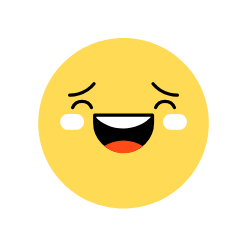
t = 0.00 s
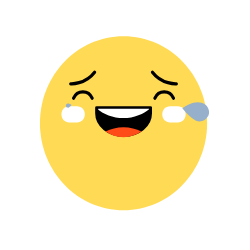
t = 0.20 s
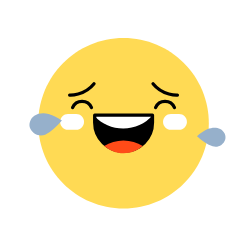
t = 0.39 s
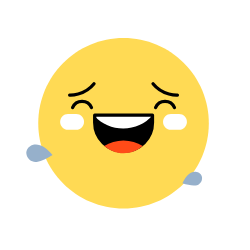
t = 0.60 s
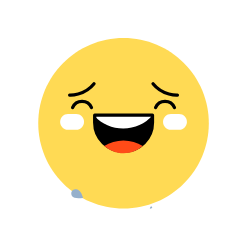
t = 0.80 s
t = 1.00 s: frame unchanged from t = 0.00 s, image omitted

The animated SVG that drew these frames (rendered in a browser with its animation timeline set to each time). Animation: 69 SMIL elements (animate=7,animateMotion=18,animateTransform=44); one cycle of 1.00 s, repeats indefinitely.

<svg xmlns="http://www.w3.org/2000/svg" xmlns:xlink="http://www.w3.org/1999/xlink" preserveAspectRatio="xMidYMid meet" width="250" height="250" viewBox="0 0 250 250" style="width:100%;height:100%"><defs><animateTransform repeatCount="indefinite" dur="1s" begin="0s" xlink:href="#_R_G_L_12_G" fill="freeze" attributeName="transform" from="0.40453000000000006 0.40453000000000006" to="0.40453000000000006 0.40453000000000006" type="scale" additive="sum" keyTimes="0;0.04;0.2;0.36;1" values="0.40453000000000006 0.40453000000000006;0.40453000000000006 0.40453000000000006;0.39644 0.41262;0.40453000000000006 0.40453000000000006;0.40453000000000006 0.40453000000000006" keySplines="0.333 0 0.667 1;0.333 0 0.667 1;0.333 0 0.667 1;0 0 0 0" calcMode="spline"/><animateTransform repeatCount="indefinite" dur="1s" begin="0s" xlink:href="#_R_G_L_12_G" fill="freeze" attributeName="transform" from="-211.078 -211.078" to="-211.078 -211.078" type="translate" additive="sum" keyTimes="0;1" values="-211.078 -211.078;-211.078 -211.078" keySplines="0 0 1 1" calcMode="spline"/><animateMotion repeatCount="indefinite" dur="1s" begin="0s" xlink:href="#_R_G_L_11_G" fill="freeze" keyTimes="0;0.04;0.2;0.36;1" path="M98.94 -50.7 C98.94,-50.7 98.94,-50.7 98.94,-50.7 C98.94,-51.37 98.94,-54.7 98.94,-54.7 C98.94,-54.7 98.94,-51.37 98.94,-50.7 C98.94,-50.7 98.94,-50.7 98.94,-50.7 " keyPoints="0;0;0.5;1;1" keySplines="0.333 0 0.667 1;0.333 0 0.667 1;0.333 0 0.667 1;0 0 0 0" calcMode="spline"/><animateTransform repeatCount="indefinite" dur="1s" begin="0s" xlink:href="#_R_G_L_11_G" fill="freeze" attributeName="transform" from="-43.406 -27.702" to="-43.406 -27.702" type="translate" additive="sum" keyTimes="0;1" values="-43.406 -27.702;-43.406 -27.702" keySplines="0 0 1 1" calcMode="spline"/><animateMotion repeatCount="indefinite" dur="1s" begin="0s" xlink:href="#_R_G_L_11_G_N_13_T_0" fill="freeze" keyTimes="0;0.04;0.2;0.36;1" path="M214.71 215.42 C214.71,215.42 214.71,215.42 214.71,215.42 C214.71,212.42 214.71,197.42 214.71,197.42 C214.71,197.42 214.71,212.42 214.71,215.42 C214.71,215.42 214.71,215.42 214.71,215.42 " keyPoints="0;0;0.5;1;1" keySplines="0.333 0 0.667 1;0.333 0 0.667 1;0.333 0 0.667 1;0 0 0 0" calcMode="spline"/><animateTransform repeatCount="indefinite" dur="1s" begin="0s" xlink:href="#_R_G_L_11_G_N_13_N_14_T_0" fill="freeze" attributeName="transform" from="0.40453000000000006 0.40453000000000006" to="0.40453000000000006 0.40453000000000006" type="scale" additive="sum" keyTimes="0;0.04;0.2;0.36;1" values="0.40453000000000006 0.40453000000000006;0.40453000000000006 0.40453000000000006;0.39644 0.41262;0.40453000000000006 0.40453000000000006;0.40453000000000006 0.40453000000000006" keySplines="0.333 0 0.667 1;0.333 0 0.667 1;0.333 0 0.667 1;0 0 0 0" calcMode="spline"/><animateTransform repeatCount="indefinite" dur="1s" begin="0s" xlink:href="#_R_G_L_11_G_N_13_N_14_T_0" fill="freeze" attributeName="transform" from="-211.078 -211.078" to="-211.078 -211.078" type="translate" additive="sum" keyTimes="0;1" values="-211.078 -211.078;-211.078 -211.078" keySplines="0 0 1 1" calcMode="spline"/><animateMotion repeatCount="indefinite" dur="1s" begin="0s" xlink:href="#_R_G_L_10_G" fill="freeze" keyTimes="0;0.04;0.2;0.36;1" path="M-106.2 -50.7 C-106.2,-50.7 -106.2,-50.7 -106.2,-50.7 C-106.2,-51.37 -106.2,-54.7 -106.2,-54.7 C-106.2,-54.7 -106.2,-51.37 -106.2,-50.7 C-106.2,-50.7 -106.2,-50.7 -106.2,-50.7 " keyPoints="0;0;0.5;1;1" keySplines="0.333 0 0.667 1;0.333 0 0.667 1;0.333 0 0.667 1;0 0 0 0" calcMode="spline"/><animateTransform repeatCount="indefinite" dur="1s" begin="0s" xlink:href="#_R_G_L_10_G" fill="freeze" attributeName="transform" from="-43.406 -27.702" to="-43.406 -27.702" type="translate" additive="sum" keyTimes="0;1" values="-43.406 -27.702;-43.406 -27.702" keySplines="0 0 1 1" calcMode="spline"/><animateMotion repeatCount="indefinite" dur="1s" begin="0s" xlink:href="#_R_G_L_10_G_N_13_T_0" fill="freeze" keyTimes="0;0.04;0.2;0.36;1" path="M214.71 215.42 C214.71,215.42 214.71,215.42 214.71,215.42 C214.71,212.42 214.71,197.42 214.71,197.42 C214.71,197.42 214.71,212.42 214.71,215.42 C214.71,215.42 214.71,215.42 214.71,215.42 " keyPoints="0;0;0.5;1;1" keySplines="0.333 0 0.667 1;0.333 0 0.667 1;0.333 0 0.667 1;0 0 0 0" calcMode="spline"/><animateTransform repeatCount="indefinite" dur="1s" begin="0s" xlink:href="#_R_G_L_10_G_N_13_N_14_T_0" fill="freeze" attributeName="transform" from="0.40453000000000006 0.40453000000000006" to="0.40453000000000006 0.40453000000000006" type="scale" additive="sum" keyTimes="0;0.04;0.2;0.36;1" values="0.40453000000000006 0.40453000000000006;0.40453000000000006 0.40453000000000006;0.39644 0.41262;0.40453000000000006 0.40453000000000006;0.40453000000000006 0.40453000000000006" keySplines="0.333 0 0.667 1;0.333 0 0.667 1;0.333 0 0.667 1;0 0 0 0" calcMode="spline"/><animateTransform repeatCount="indefinite" dur="1s" begin="0s" xlink:href="#_R_G_L_10_G_N_13_N_14_T_0" fill="freeze" attributeName="transform" from="-211.078 -211.078" to="-211.078 -211.078" type="translate" additive="sum" keyTimes="0;1" values="-211.078 -211.078;-211.078 -211.078" keySplines="0 0 1 1" calcMode="spline"/><animateMotion repeatCount="indefinite" dur="1s" begin="0s" xlink:href="#_R_G_L_9_G_N_13_T_0" fill="freeze" keyTimes="0;0.04;0.2;0.36;1" path="M214.71 215.42 C214.71,215.42 214.71,215.42 214.71,215.42 C214.71,212.42 214.71,197.42 214.71,197.42 C214.71,197.42 214.71,212.42 214.71,215.42 C214.71,215.42 214.71,215.42 214.71,215.42 " keyPoints="0;0;0.5;1;1" keySplines="0.333 0 0.667 1;0.333 0 0.667 1;0.333 0 0.667 1;0 0 0 0" calcMode="spline"/><animateTransform repeatCount="indefinite" dur="1s" begin="0s" xlink:href="#_R_G_L_9_G_N_13_N_14_T_0" fill="freeze" attributeName="transform" from="0.40453000000000006 0.40453000000000006" to="0.40453000000000006 0.40453000000000006" type="scale" additive="sum" keyTimes="0;0.04;0.2;0.36;1" values="0.40453000000000006 0.40453000000000006;0.40453000000000006 0.40453000000000006;0.39644 0.41262;0.40453000000000006 0.40453000000000006;0.40453000000000006 0.40453000000000006" keySplines="0.333 0 0.667 1;0.333 0 0.667 1;0.333 0 0.667 1;0 0 0 0" calcMode="spline"/><animateTransform repeatCount="indefinite" dur="1s" begin="0s" xlink:href="#_R_G_L_9_G_N_13_N_14_T_0" fill="freeze" attributeName="transform" from="-211.078 -211.078" to="-211.078 -211.078" type="translate" additive="sum" keyTimes="0;1" values="-211.078 -211.078;-211.078 -211.078" keySplines="0 0 1 1" calcMode="spline"/><animateMotion repeatCount="indefinite" dur="1s" begin="0s" xlink:href="#_R_G_L_8_G_N_13_T_0" fill="freeze" keyTimes="0;0.04;0.2;0.36;1" path="M214.71 215.42 C214.71,215.42 214.71,215.42 214.71,215.42 C214.71,212.42 214.71,197.42 214.71,197.42 C214.71,197.42 214.71,212.42 214.71,215.42 C214.71,215.42 214.71,215.42 214.71,215.42 " keyPoints="0;0;0.5;1;1" keySplines="0.333 0 0.667 1;0.333 0 0.667 1;0.333 0 0.667 1;0 0 0 0" calcMode="spline"/><animateTransform repeatCount="indefinite" dur="1s" begin="0s" xlink:href="#_R_G_L_8_G_N_13_N_14_T_0" fill="freeze" attributeName="transform" from="0.40453000000000006 0.40453000000000006" to="0.40453000000000006 0.40453000000000006" type="scale" additive="sum" keyTimes="0;0.04;0.2;0.36;1" values="0.40453000000000006 0.40453000000000006;0.40453000000000006 0.40453000000000006;0.39644 0.41262;0.40453000000000006 0.40453000000000006;0.40453000000000006 0.40453000000000006" keySplines="0.333 0 0.667 1;0.333 0 0.667 1;0.333 0 0.667 1;0 0 0 0" calcMode="spline"/><animateTransform repeatCount="indefinite" dur="1s" begin="0s" xlink:href="#_R_G_L_8_G_N_13_N_14_T_0" fill="freeze" attributeName="transform" from="-211.078 -211.078" to="-211.078 -211.078" type="translate" additive="sum" keyTimes="0;1" values="-211.078 -211.078;-211.078 -211.078" keySplines="0 0 1 1" calcMode="spline"/><animateTransform repeatCount="indefinite" dur="1s" begin="0s" xlink:href="#_R_G_L_7_G" fill="freeze" attributeName="transform" from="1 1" to="1 1" type="scale" additive="sum" keyTimes="0;0.04;0.2;0.36;1" values="1 1;1 1;0.9500000000000001 0.76;1 1;1 1" keySplines="0.333 0 0.667 1;0.333 0 0.667 1;0.333 0 0.667 1;0 0 0 0" calcMode="spline"/><animateTransform repeatCount="indefinite" dur="1s" begin="0s" xlink:href="#_R_G_L_7_G" fill="freeze" attributeName="transform" from="-71.75 -0.25" to="-71.75 -0.25" type="translate" additive="sum" keyTimes="0;1" values="-71.75 -0.25;-71.75 -0.25" keySplines="0 0 1 1" calcMode="spline"/><animateMotion repeatCount="indefinite" dur="1s" begin="0s" xlink:href="#_R_G_L_7_G_N_13_T_0" fill="freeze" keyTimes="0;0.04;0.2;0.36;1" path="M214.71 215.42 C214.71,215.42 214.71,215.42 214.71,215.42 C214.71,212.42 214.71,197.42 214.71,197.42 C214.71,197.42 214.71,212.42 214.71,215.42 C214.71,215.42 214.71,215.42 214.71,215.42 " keyPoints="0;0;0.5;1;1" keySplines="0.333 0 0.667 1;0.333 0 0.667 1;0.333 0 0.667 1;0 0 0 0" calcMode="spline"/><animateTransform repeatCount="indefinite" dur="1s" begin="0s" xlink:href="#_R_G_L_7_G_N_13_N_14_T_0" fill="freeze" attributeName="transform" from="0.40453000000000006 0.40453000000000006" to="0.40453000000000006 0.40453000000000006" type="scale" additive="sum" keyTimes="0;0.04;0.2;0.36;1" values="0.40453000000000006 0.40453000000000006;0.40453000000000006 0.40453000000000006;0.39644 0.41262;0.40453000000000006 0.40453000000000006;0.40453000000000006 0.40453000000000006" keySplines="0.333 0 0.667 1;0.333 0 0.667 1;0.333 0 0.667 1;0 0 0 0" calcMode="spline"/><animateTransform repeatCount="indefinite" dur="1s" begin="0s" xlink:href="#_R_G_L_7_G_N_13_N_14_T_0" fill="freeze" attributeName="transform" from="-211.078 -211.078" to="-211.078 -211.078" type="translate" additive="sum" keyTimes="0;1" values="-211.078 -211.078;-211.078 -211.078" keySplines="0 0 1 1" calcMode="spline"/><animateTransform repeatCount="indefinite" dur="1s" begin="0s" xlink:href="#_R_G_L_6_G_N_8_T_0" fill="freeze" attributeName="transform" from="1 1" to="1 1" type="scale" additive="sum" keyTimes="0;0.04;0.2;0.36;1" values="1 1;1 1;0.9500000000000001 0.76;1 1;1 1" keySplines="0.333 0 0.667 1;0.333 0 0.667 1;0.333 0 0.667 1;0 0 0 0" calcMode="spline"/><animateTransform repeatCount="indefinite" dur="1s" begin="0s" xlink:href="#_R_G_L_6_G_N_8_T_0" fill="freeze" attributeName="transform" from="-71.75 -0.25" to="-71.75 -0.25" type="translate" additive="sum" keyTimes="0;1" values="-71.75 -0.25;-71.75 -0.25" keySplines="0 0 1 1" calcMode="spline"/><animateMotion repeatCount="indefinite" dur="1s" begin="0s" xlink:href="#_R_G_L_6_G_N_8_N_13_T_0" fill="freeze" keyTimes="0;0.04;0.2;0.36;1" path="M214.71 215.42 C214.71,215.42 214.71,215.42 214.71,215.42 C214.71,212.42 214.71,197.42 214.71,197.42 C214.71,197.42 214.71,212.42 214.71,215.42 C214.71,215.42 214.71,215.42 214.71,215.42 " keyPoints="0;0;0.5;1;1" keySplines="0.333 0 0.667 1;0.333 0 0.667 1;0.333 0 0.667 1;0 0 0 0" calcMode="spline"/><animateTransform repeatCount="indefinite" dur="1s" begin="0s" xlink:href="#_R_G_L_6_G_N_8_N_13_N_14_T_0" fill="freeze" attributeName="transform" from="0.40453000000000006 0.40453000000000006" to="0.40453000000000006 0.40453000000000006" type="scale" additive="sum" keyTimes="0;0.04;0.2;0.36;1" values="0.40453000000000006 0.40453000000000006;0.40453000000000006 0.40453000000000006;0.39644 0.41262;0.40453000000000006 0.40453000000000006;0.40453000000000006 0.40453000000000006" keySplines="0.333 0 0.667 1;0.333 0 0.667 1;0.333 0 0.667 1;0 0 0 0" calcMode="spline"/><animateTransform repeatCount="indefinite" dur="1s" begin="0s" xlink:href="#_R_G_L_6_G_N_8_N_13_N_14_T_0" fill="freeze" attributeName="transform" from="-211.078 -211.078" to="-211.078 -211.078" type="translate" additive="sum" keyTimes="0;1" values="-211.078 -211.078;-211.078 -211.078" keySplines="0 0 1 1" calcMode="spline"/><animateTransform repeatCount="indefinite" dur="1s" begin="0s" xlink:href="#_R_G_L_5_G_N_8_T_0" fill="freeze" attributeName="transform" from="1 1" to="1 1" type="scale" additive="sum" keyTimes="0;0.04;0.2;0.36;1" values="1 1;1 1;0.9500000000000001 0.76;1 1;1 1" keySplines="0.333 0 0.667 1;0.333 0 0.667 1;0.333 0 0.667 1;0 0 0 0" calcMode="spline"/><animateTransform repeatCount="indefinite" dur="1s" begin="0s" xlink:href="#_R_G_L_5_G_N_8_T_0" fill="freeze" attributeName="transform" from="-71.75 -0.25" to="-71.75 -0.25" type="translate" additive="sum" keyTimes="0;1" values="-71.75 -0.25;-71.75 -0.25" keySplines="0 0 1 1" calcMode="spline"/><animateMotion repeatCount="indefinite" dur="1s" begin="0s" xlink:href="#_R_G_L_5_G_N_8_N_13_T_0" fill="freeze" keyTimes="0;0.04;0.2;0.36;1" path="M214.71 215.42 C214.71,215.42 214.71,215.42 214.71,215.42 C214.71,212.42 214.71,197.42 214.71,197.42 C214.71,197.42 214.71,212.42 214.71,215.42 C214.71,215.42 214.71,215.42 214.71,215.42 " keyPoints="0;0;0.5;1;1" keySplines="0.333 0 0.667 1;0.333 0 0.667 1;0.333 0 0.667 1;0 0 0 0" calcMode="spline"/><animateTransform repeatCount="indefinite" dur="1s" begin="0s" xlink:href="#_R_G_L_5_G_N_8_N_13_N_14_T_0" fill="freeze" attributeName="transform" from="0.40453000000000006 0.40453000000000006" to="0.40453000000000006 0.40453000000000006" type="scale" additive="sum" keyTimes="0;0.04;0.2;0.36;1" values="0.40453000000000006 0.40453000000000006;0.40453000000000006 0.40453000000000006;0.39644 0.41262;0.40453000000000006 0.40453000000000006;0.40453000000000006 0.40453000000000006" keySplines="0.333 0 0.667 1;0.333 0 0.667 1;0.333 0 0.667 1;0 0 0 0" calcMode="spline"/><animateTransform repeatCount="indefinite" dur="1s" begin="0s" xlink:href="#_R_G_L_5_G_N_8_N_13_N_14_T_0" fill="freeze" attributeName="transform" from="-211.078 -211.078" to="-211.078 -211.078" type="translate" additive="sum" keyTimes="0;1" values="-211.078 -211.078;-211.078 -211.078" keySplines="0 0 1 1" calcMode="spline"/><animateTransform repeatCount="indefinite" dur="1s" begin="0s" xlink:href="#_R_G_L_4_G_N_8_T_0" fill="freeze" attributeName="transform" from="1 1" to="1 1" type="scale" additive="sum" keyTimes="0;0.04;0.2;0.36;1" values="1 1;1 1;0.9500000000000001 0.76;1 1;1 1" keySplines="0.333 0 0.667 1;0.333 0 0.667 1;0.333 0 0.667 1;0 0 0 0" calcMode="spline"/><animateTransform repeatCount="indefinite" dur="1s" begin="0s" xlink:href="#_R_G_L_4_G_N_8_T_0" fill="freeze" attributeName="transform" from="-71.75 -0.25" to="-71.75 -0.25" type="translate" additive="sum" keyTimes="0;1" values="-71.75 -0.25;-71.75 -0.25" keySplines="0 0 1 1" calcMode="spline"/><animateMotion repeatCount="indefinite" dur="1s" begin="0s" xlink:href="#_R_G_L_4_G_N_8_N_13_T_0" fill="freeze" keyTimes="0;0.04;0.2;0.36;1" path="M214.71 215.42 C214.71,215.42 214.71,215.42 214.71,215.42 C214.71,212.42 214.71,197.42 214.71,197.42 C214.71,197.42 214.71,212.42 214.71,215.42 C214.71,215.42 214.71,215.42 214.71,215.42 " keyPoints="0;0;0.5;1;1" keySplines="0.333 0 0.667 1;0.333 0 0.667 1;0.333 0 0.667 1;0 0 0 0" calcMode="spline"/><animateTransform repeatCount="indefinite" dur="1s" begin="0s" xlink:href="#_R_G_L_4_G_N_8_N_13_N_14_T_0" fill="freeze" attributeName="transform" from="0.40453000000000006 0.40453000000000006" to="0.40453000000000006 0.40453000000000006" type="scale" additive="sum" keyTimes="0;0.04;0.2;0.36;1" values="0.40453000000000006 0.40453000000000006;0.40453000000000006 0.40453000000000006;0.39644 0.41262;0.40453000000000006 0.40453000000000006;0.40453000000000006 0.40453000000000006" keySplines="0.333 0 0.667 1;0.333 0 0.667 1;0.333 0 0.667 1;0 0 0 0" calcMode="spline"/><animateTransform repeatCount="indefinite" dur="1s" begin="0s" xlink:href="#_R_G_L_4_G_N_8_N_13_N_14_T_0" fill="freeze" attributeName="transform" from="-211.078 -211.078" to="-211.078 -211.078" type="translate" additive="sum" keyTimes="0;1" values="-211.078 -211.078;-211.078 -211.078" keySplines="0 0 1 1" calcMode="spline"/><animateMotion repeatCount="indefinite" dur="1s" begin="0s" xlink:href="#_R_G_L_3_G_L_0_G" fill="freeze" keyTimes="0;0.04;0.88;1" path="M442.99 277.74 C442.99,277.74 442.99,277.74 442.99,277.74 C553.82,361.74 447.16,482.74 361.99,519.74 C361.99,519.74 361.99,519.74 361.99,519.74 " keyPoints="0;0;1;1" keySplines="0.556 0 0.667 1;0.556 0 0.667 1;0 0 0 0" calcMode="spline"/><animateTransform repeatCount="indefinite" dur="1s" begin="0s" xlink:href="#_R_G_L_3_G_L_0_G" fill="freeze" attributeName="transform" from="-35" to="-88.957" type="rotate" additive="sum" keyTimes="0;0.04;0.22668;0.88;1" values="-35;-35;-35;-88.957;-88.957" keySplines="0.333 0 0.667 1;0.333 0 0.667 1;0.333 0 0.667 1;0 0 0 0" calcMode="spline"/><animateTransform repeatCount="indefinite" dur="1s" begin="0s" xlink:href="#_R_G_L_3_G_L_0_G" fill="freeze" attributeName="transform" from="0.1 0.1" to="0 0" type="scale" additive="sum" keyTimes="0;0.04;0.25776;0.47556;0.88;1" values="0.1 0.1;0.1 0.1;1 1;0.8 0.8;0 0;0 0" keySplines="0.333 0 0.667 1;0.333 0 0.667 1;0.333 0 0.667 1;0.333 0 0.667 1;0 0 0 0" calcMode="spline"/><animateTransform repeatCount="indefinite" dur="1s" begin="0s" xlink:href="#_R_G_L_3_G_L_0_G" fill="freeze" attributeName="transform" from="-0.25 -0.25" to="-0.25 -0.25" type="translate" additive="sum" keyTimes="0;0.04;1" values="-0.25 -0.25;-0.25 -0.25;-0.25 -0.25" keySplines="0 0 1 1;0 0 0 0" calcMode="spline"/><animate repeatCount="indefinite" dur="1s" begin="0s" xlink:href="#_R_G_L_3_G_L_0_G_M" fill="freeze" attributeName="opacity" from="0" to="1" keyTimes="0;0.04;0.04;0.040004;1" values="0;0;0;1;1" keySplines="0 0 0 0;0 0 0 0;0 0 0 0;0 0 0 0" calcMode="spline"/><animate repeatCount="indefinite" dur="1s" begin="0s" xlink:href="#_R_G_L_3_G" fill="freeze" attributeName="opacity" from="1" to="1" keyTimes="0;1" values="1;1" keySplines="0 0 0 0" calcMode="spline"/><animateMotion repeatCount="indefinite" dur="1s" begin="0s" xlink:href="#_R_G_L_3_G_N_13_T_0" fill="freeze" keyTimes="0;0.04;0.2;0.36;1" path="M214.71 215.42 C214.71,215.42 214.71,215.42 214.71,215.42 C214.71,212.42 214.71,197.42 214.71,197.42 C214.71,197.42 214.71,212.42 214.71,215.42 C214.71,215.42 214.71,215.42 214.71,215.42 " keyPoints="0;0;0.5;1;1" keySplines="0.333 0 0.667 1;0.333 0 0.667 1;0.333 0 0.667 1;0 0 0 0" calcMode="spline"/><animateTransform repeatCount="indefinite" dur="1s" begin="0s" xlink:href="#_R_G_L_3_G_N_13_N_14_T_0" fill="freeze" attributeName="transform" from="0.40453000000000006 0.40453000000000006" to="0.40453000000000006 0.40453000000000006" type="scale" additive="sum" keyTimes="0;0.04;0.2;0.36;1" values="0.40453000000000006 0.40453000000000006;0.40453000000000006 0.40453000000000006;0.39644 0.41262;0.40453000000000006 0.40453000000000006;0.40453000000000006 0.40453000000000006" keySplines="0.333 0 0.667 1;0.333 0 0.667 1;0.333 0 0.667 1;0 0 0 0" calcMode="spline"/><animateTransform repeatCount="indefinite" dur="1s" begin="0s" xlink:href="#_R_G_L_3_G_N_13_N_14_T_0" fill="freeze" attributeName="transform" from="-211.078 -211.078" to="-211.078 -211.078" type="translate" additive="sum" keyTimes="0;1" values="-211.078 -211.078;-211.078 -211.078" keySplines="0 0 1 1" calcMode="spline"/><animate repeatCount="indefinite" dur="1s" begin="0s" xlink:href="#_R_G_L_3_G_N_13_N_14_T_0_M" fill="freeze" attributeName="opacity" from="0" to="1" keyTimes="0;0.04;0.040004;1" values="0;0;1;1" keySplines="0 0 0 0;0 0 0 0;0 0 0 0" calcMode="spline"/><animateMotion repeatCount="indefinite" dur="1s" begin="0s" xlink:href="#_R_G_L_2_G_L_0_G" fill="freeze" keyTimes="0;0.16;1" path="M442.99 277.74 C442.99,277.74 442.99,277.74 442.99,277.74 C553.82,361.74 447.16,482.74 361.99,519.74 " keyPoints="0;0;1" keySplines="0.556 0 0.667 1;0.556 0 0.667 1" calcMode="spline"/><animateTransform repeatCount="indefinite" dur="1s" begin="0s" xlink:href="#_R_G_L_2_G_L_0_G" fill="freeze" attributeName="transform" from="-35" to="-88.957" type="rotate" additive="sum" keyTimes="0;0.16;0.34668;1" values="-35;-35;-35;-88.957" keySplines="0.333 0 0.667 1;0.333 0 0.667 1;0.333 0 0.667 1" calcMode="spline"/><animateTransform repeatCount="indefinite" dur="1s" begin="0s" xlink:href="#_R_G_L_2_G_L_0_G" fill="freeze" attributeName="transform" from="0.1 0.1" to="0 0" type="scale" additive="sum" keyTimes="0;0.16;0.37776;0.59556;1" values="0.1 0.1;0.1 0.1;1 1;0.8 0.8;0 0" keySplines="0.333 0 0.667 1;0.333 0 0.667 1;0.333 0 0.667 1;0.333 0 0.667 1" calcMode="spline"/><animateTransform repeatCount="indefinite" dur="1s" begin="0s" xlink:href="#_R_G_L_2_G_L_0_G" fill="freeze" attributeName="transform" from="-0.25 -0.25" to="-0.25 -0.25" type="translate" additive="sum" keyTimes="0;0.16;1" values="-0.25 -0.25;-0.25 -0.25;-0.25 -0.25" keySplines="0 0 1 1;0 0 0 0" calcMode="spline"/><animate repeatCount="indefinite" dur="1s" begin="0s" xlink:href="#_R_G_L_2_G_L_0_G_M" fill="freeze" attributeName="opacity" from="0" to="1" keyTimes="0;0.16;0.16;0.160004;1" values="0;0;0;1;1" keySplines="0 0 0 0;0 0 0 0;0 0 0 0;0 0 0 0" calcMode="spline"/><animate repeatCount="indefinite" dur="1s" begin="0s" xlink:href="#_R_G_L_2_G" fill="freeze" attributeName="opacity" from="1" to="1" keyTimes="0;1" values="1;1" keySplines="0 0 0 0" calcMode="spline"/><animateMotion repeatCount="indefinite" dur="1s" begin="0s" xlink:href="#_R_G_L_2_G_N_13_T_0" fill="freeze" keyTimes="0;0.04;0.2;0.36;1" path="M214.71 215.42 C214.71,215.42 214.71,215.42 214.71,215.42 C214.71,212.42 214.71,197.42 214.71,197.42 C214.71,197.42 214.71,212.42 214.71,215.42 C214.71,215.42 214.71,215.42 214.71,215.42 " keyPoints="0;0;0.5;1;1" keySplines="0.333 0 0.667 1;0.333 0 0.667 1;0.333 0 0.667 1;0 0 0 0" calcMode="spline"/><animateTransform repeatCount="indefinite" dur="1s" begin="0s" xlink:href="#_R_G_L_2_G_N_13_N_14_T_0" fill="freeze" attributeName="transform" from="0.40453000000000006 0.40453000000000006" to="0.40453000000000006 0.40453000000000006" type="scale" additive="sum" keyTimes="0;0.04;0.2;0.36;1" values="0.40453000000000006 0.40453000000000006;0.40453000000000006 0.40453000000000006;0.39644 0.41262;0.40453000000000006 0.40453000000000006;0.40453000000000006 0.40453000000000006" keySplines="0.333 0 0.667 1;0.333 0 0.667 1;0.333 0 0.667 1;0 0 0 0" calcMode="spline"/><animateTransform repeatCount="indefinite" dur="1s" begin="0s" xlink:href="#_R_G_L_2_G_N_13_N_14_T_0" fill="freeze" attributeName="transform" from="-211.078 -211.078" to="-211.078 -211.078" type="translate" additive="sum" keyTimes="0;1" values="-211.078 -211.078;-211.078 -211.078" keySplines="0 0 1 1" calcMode="spline"/><animate repeatCount="indefinite" dur="1s" begin="0s" xlink:href="#_R_G_L_2_G_N_13_N_14_T_0_M" fill="freeze" attributeName="opacity" from="0" to="1" keyTimes="0;0.16;0.160004;1" values="0;0;1;1" keySplines="0 0 0 0;0 0 0 0;0 0 0 0" calcMode="spline"/><animateMotion repeatCount="indefinite" dur="1s" begin="0s" xlink:href="#_R_G_L_1_G" fill="freeze" keyTimes="0;0.04;0.2;0.36;1" path="M99.44 -86.97 C99.44,-86.97 99.44,-86.97 99.44,-86.97 C99.44,-88.3 99.44,-94.97 99.44,-94.97 C99.44,-94.97 99.44,-88.3 99.44,-86.97 C99.44,-86.97 99.44,-86.97 99.44,-86.97 " keyPoints="0;0;0.5;1;1" keySplines="0.333 0 0.667 1;0.333 0 0.667 1;0.333 0 0.667 1;0 0 0 0" calcMode="spline"/><animateTransform repeatCount="indefinite" dur="1s" begin="0s" xlink:href="#_R_G_L_1_G" fill="freeze" attributeName="transform" from="-50.168 -35.084" to="-50.168 -35.084" type="translate" additive="sum" keyTimes="0;1" values="-50.168 -35.084;-50.168 -35.084" keySplines="0 0 1 1" calcMode="spline"/><animateMotion repeatCount="indefinite" dur="1s" begin="0s" xlink:href="#_R_G_L_1_G_N_13_T_0" fill="freeze" keyTimes="0;0.04;0.2;0.36;1" path="M214.71 215.42 C214.71,215.42 214.71,215.42 214.71,215.42 C214.71,212.42 214.71,197.42 214.71,197.42 C214.71,197.42 214.71,212.42 214.71,215.42 C214.71,215.42 214.71,215.42 214.71,215.42 " keyPoints="0;0;0.5;1;1" keySplines="0.333 0 0.667 1;0.333 0 0.667 1;0.333 0 0.667 1;0 0 0 0" calcMode="spline"/><animateTransform repeatCount="indefinite" dur="1s" begin="0s" xlink:href="#_R_G_L_1_G_N_13_N_14_T_0" fill="freeze" attributeName="transform" from="0.40453000000000006 0.40453000000000006" to="0.40453000000000006 0.40453000000000006" type="scale" additive="sum" keyTimes="0;0.04;0.2;0.36;1" values="0.40453000000000006 0.40453000000000006;0.40453000000000006 0.40453000000000006;0.39644 0.41262;0.40453000000000006 0.40453000000000006;0.40453000000000006 0.40453000000000006" keySplines="0.333 0 0.667 1;0.333 0 0.667 1;0.333 0 0.667 1;0 0 0 0" calcMode="spline"/><animateTransform repeatCount="indefinite" dur="1s" begin="0s" xlink:href="#_R_G_L_1_G_N_13_N_14_T_0" fill="freeze" attributeName="transform" from="-211.078 -211.078" to="-211.078 -211.078" type="translate" additive="sum" keyTimes="0;1" values="-211.078 -211.078;-211.078 -211.078" keySplines="0 0 1 1" calcMode="spline"/><animateMotion repeatCount="indefinite" dur="1s" begin="0s" xlink:href="#_R_G_L_0_G" fill="freeze" keyTimes="0;0.04;0.2;0.36;1" path="M-106.71 -86.97 C-106.71,-86.97 -106.71,-86.97 -106.71,-86.97 C-106.71,-88.3 -106.71,-94.97 -106.71,-94.97 C-106.71,-94.97 -106.71,-88.3 -106.71,-86.97 C-106.71,-86.97 -106.71,-86.97 -106.71,-86.97 " keyPoints="0;0;0.5;1;1" keySplines="0.333 0 0.667 1;0.333 0 0.667 1;0.333 0 0.667 1;0 0 0 0" calcMode="spline"/><animateTransform repeatCount="indefinite" dur="1s" begin="0s" xlink:href="#_R_G_L_0_G" fill="freeze" attributeName="transform" from="-50.169 -35.084" to="-50.169 -35.084" type="translate" additive="sum" keyTimes="0;1" values="-50.169 -35.084;-50.169 -35.084" keySplines="0 0 1 1" calcMode="spline"/><animateMotion repeatCount="indefinite" dur="1s" begin="0s" xlink:href="#_R_G_L_0_G_N_13_T_0" fill="freeze" keyTimes="0;0.04;0.2;0.36;1" path="M214.71 215.42 C214.71,215.42 214.71,215.42 214.71,215.42 C214.71,212.42 214.71,197.42 214.71,197.42 C214.71,197.42 214.71,212.42 214.71,215.42 C214.71,215.42 214.71,215.42 214.71,215.42 " keyPoints="0;0;0.5;1;1" keySplines="0.333 0 0.667 1;0.333 0 0.667 1;0.333 0 0.667 1;0 0 0 0" calcMode="spline"/><animateTransform repeatCount="indefinite" dur="1s" begin="0s" xlink:href="#_R_G_L_0_G_N_13_N_14_T_0" fill="freeze" attributeName="transform" from="0.40453000000000006 0.40453000000000006" to="0.40453000000000006 0.40453000000000006" type="scale" additive="sum" keyTimes="0;0.04;0.2;0.36;1" values="0.40453000000000006 0.40453000000000006;0.40453000000000006 0.40453000000000006;0.39644 0.41262;0.40453000000000006 0.40453000000000006;0.40453000000000006 0.40453000000000006" keySplines="0.333 0 0.667 1;0.333 0 0.667 1;0.333 0 0.667 1;0 0 0 0" calcMode="spline"/><animateTransform repeatCount="indefinite" dur="1s" begin="0s" xlink:href="#_R_G_L_0_G_N_13_N_14_T_0" fill="freeze" attributeName="transform" from="-211.078 -211.078" to="-211.078 -211.078" type="translate" additive="sum" keyTimes="0;1" values="-211.078 -211.078;-211.078 -211.078" keySplines="0 0 1 1" calcMode="spline"/><animate attributeType="XML" attributeName="opacity" dur="1s" from="0" to="1" xlink:href="#time_group"/></defs><g id="_R_G"><g id="_R_G_L_12_G" transform=" translate(123.531, 123.244)"><path id="_R_G_L_12_G_D_0_P_0" fill="#ffda54" fill-opacity="1" fill-rule="nonzero" d=" M421.91 211.08 C421.91,327.52 327.52,421.91 211.08,421.91 C94.64,421.91 0.25,327.52 0.25,211.08 C0.25,94.64 94.64,0.25 211.08,0.25 C327.52,0.25 421.91,94.64 421.91,211.08z "/></g><g id="_R_G_L_11_G_N_13_N_14_T_0" transform=" translate(123.531, 123.244)"><g id="_R_G_L_11_G_N_13_T_0"><g id="_R_G_L_11_G"><path id="_R_G_L_11_G_D_0_P_0" stroke="#000000" stroke-linecap="round" stroke-linejoin="round" fill="none" stroke-width="8" stroke-opacity="1" d=" M20 35.4 C23.91,26.36 32.91,20 43.41,20 C53.9,20 62.91,26.36 66.81,35.4 "/></g></g></g><g id="_R_G_L_10_G_N_13_N_14_T_0" transform=" translate(123.531, 123.244)"><g id="_R_G_L_10_G_N_13_T_0"><g id="_R_G_L_10_G"><path id="_R_G_L_10_G_D_0_P_0" stroke="#000000" stroke-linecap="round" stroke-linejoin="round" fill="none" stroke-width="8" stroke-opacity="1" d=" M20 35.4 C23.91,26.36 32.91,20 43.41,20 C53.9,20 62.91,26.36 66.81,35.4 "/></g></g></g><g id="_R_G_L_9_G_N_13_N_14_T_0" transform=" translate(123.531, 123.244)"><g id="_R_G_L_9_G_N_13_T_0"><g id="_R_G_L_9_G" transform=" translate(-130.799, -7.824) translate(-29.75, -19.75)"><path id="_R_G_L_9_G_D_0_P_0" fill="#ffffff" fill-opacity="1" fill-rule="nonzero" d=" M59.25 19.94 C59.25,30.61 50.61,39.25 39.94,39.25 C39.94,39.25 19.56,39.25 19.56,39.25 C8.89,39.25 0.25,30.61 0.25,19.94 C0.25,19.94 0.25,19.56 0.25,19.56 C0.25,8.89 8.89,0.25 19.56,0.25 C19.56,0.25 39.94,0.25 39.94,0.25 C50.61,0.25 59.25,8.89 59.25,19.56 C59.25,19.56 59.25,19.94 59.25,19.94z "/></g></g></g><g id="_R_G_L_8_G_N_13_N_14_T_0" transform=" translate(123.531, 123.244)"><g id="_R_G_L_8_G_N_13_T_0"><g id="_R_G_L_8_G" transform=" translate(123.534, -7.824) translate(-29.75, -19.75)"><path id="_R_G_L_8_G_D_0_P_0" fill="#ffffff" fill-opacity="1" fill-rule="nonzero" d=" M59.25 19.94 C59.25,30.61 50.61,39.25 39.94,39.25 C39.94,39.25 19.56,39.25 19.56,39.25 C8.89,39.25 0.25,30.61 0.25,19.94 C0.25,19.94 0.25,19.56 0.25,19.56 C0.25,8.89 8.89,0.25 19.56,0.25 C19.56,0.25 39.94,0.25 39.94,0.25 C50.61,0.25 59.25,8.89 59.25,19.56 C59.25,19.56 59.25,19.94 59.25,19.94z "/></g></g></g><g id="_R_G_L_7_G_N_13_N_14_T_0" transform=" translate(123.531, 123.244)"><g id="_R_G_L_7_G_N_13_T_0"><g id="_R_G_L_7_G" transform=" translate(-3.5, -24)"><path id="_R_G_L_7_G_D_0_P_0" fill="#000000" fill-opacity="1" fill-rule="nonzero" d=" M143.25 0.25 C143.25,0.25 143.25,18.05 143.25,18.05 C143.25,39.26 133.92,58.29 119.33,71.24 C106.77,82.36 90,89.25 71.73,89.25 C71.73,89.25 71.61,89.25 71.61,89.25 C53.32,89.25 36.74,82.33 24.04,71.15 C9.36,58.22 0.25,39.22 0.25,18.05 C0.25,18.05 0.25,0.25 0.25,0.25 C0.25,0.25 143.25,0.25 143.25,0.25z "/></g></g></g><g id="_R_G_L_6_G_N_8_N_13_N_14_T_0" transform=" translate(123.531, 123.244)"><g id="_R_G_L_6_G_N_8_N_13_T_0"><g id="_R_G_L_6_G_N_8_T_0" transform=" translate(-3.5, -24)"><g id="_R_G_L_6_G"><path id="_R_G_L_6_G_D_0_P_0" fill="#ffffff" fill-opacity="1" fill-rule="nonzero" d=" M143.25 0.25 C143.25,0.25 143.25,1.01 143.25,1.01 C125.25,20.81 99.4,33.15 70.97,33.15 C43.35,33.15 18.25,21.5 0.25,2.67 C0.25,2.67 0.25,0.25 0.25,0.25 C0.25,0.25 143.25,0.25 143.25,0.25z "/></g></g></g></g><g id="_R_G_L_5_G_N_8_N_13_N_14_T_0" transform=" translate(123.531, 123.244)"><g id="_R_G_L_5_G_N_8_N_13_T_0"><g id="_R_G_L_5_G_N_8_T_0" transform=" translate(-3.5, -24)"><g id="_R_G_L_5_G" transform=" translate(71.761, 44.439) translate(-91.471, -64.513)"><path id="_R_G_L_5_G_D_0_P_0" stroke="#000000" stroke-linecap="round" stroke-linejoin="round" fill="none" stroke-width="8" stroke-opacity="1" d=" M91.8 109.03 C91.8,109.03 91.69,109.03 91.69,109.03 C52.23,109.03 20,77.58 20,38.13 C20,38.13 20,20 20,20 C20,20 162.94,20 162.94,20 C162.94,20 162.94,38.13 162.94,38.13 C162.94,77.58 131.26,109.03 91.8,109.03z "/></g></g></g></g><g id="_R_G_L_4_G_N_8_N_13_N_14_T_0" transform=" translate(123.531, 123.244)"><g id="_R_G_L_4_G_N_8_N_13_T_0"><g id="_R_G_L_4_G_N_8_T_0" transform=" translate(-3.5, -24)"><g id="_R_G_L_4_G" transform=" translate(71.507, 78.33) translate(-47.879, -16.17)"><path id="_R_G_L_4_G_D_0_P_0" fill="#ff4b18" fill-opacity="1" fill-rule="nonzero" d=" M95.51 14.21 C82.96,25.34 66.37,32.09 48.1,32.09 C48.1,32.09 47.99,32.09 47.99,32.09 C29.69,32.09 12.95,25.32 0.25,14.13 C13.98,5.34 30.31,0.25 47.82,0.25 C65.38,0.25 81.74,5.37 95.51,14.21z "/></g></g></g></g><g id="_R_G_L_3_G_N_13_N_14_T_0_M"><g id="_R_G_L_3_G_N_13_N_14_T_0" transform=" translate(123.531, 123.244)"><g id="_R_G_L_3_G_N_13_T_0"><g id="_R_G_L_3_G" transform=" translate(0, 0) translate(-309, -309)"><g id="_R_G_L_3_G_L_0_G_M"><g id="_R_G_L_3_G_L_0_G"><path id="_R_G_L_3_G_L_0_G_D_0_P_0" fill="#96b0cb" fill-opacity="1" fill-rule="nonzero" d=" M0.25 0.25 C12.49,1.07 24.92,2 36.38,6.35 C47.85,10.7 58.4,19.03 62.52,30.58 C66.63,42.13 62.59,56.87 51.7,62.49 C37.75,69.7 20.43,65.46 12.92,51.67 C5.41,37.88 2.3,21.42 0.25,0.25z "/></g></g></g></g></g></g><g id="_R_G_L_2_G_N_13_N_14_T_0_M"><g id="_R_G_L_2_G_N_13_N_14_T_0" transform=" translate(123.531, 123.244)"><g id="_R_G_L_2_G_N_13_T_0"><g id="_R_G_L_2_G" transform=" translate(0, 0) scale(-1, 1) translate(-309, -309)"><g id="_R_G_L_2_G_L_0_G_M"><g id="_R_G_L_2_G_L_0_G"><path id="_R_G_L_2_G_L_0_G_D_0_P_0" fill="#96b0cb" fill-opacity="1" fill-rule="nonzero" d=" M0.25 0.25 C12.49,1.07 24.92,2 36.38,6.35 C47.85,10.7 58.4,19.03 62.52,30.58 C66.63,42.13 62.59,56.87 51.7,62.49 C37.75,69.7 20.43,65.46 12.92,51.67 C5.41,37.88 2.3,21.42 0.25,0.25z "/></g></g></g></g></g></g><g id="_R_G_L_1_G_N_13_N_14_T_0" transform=" translate(123.531, 123.244)"><g id="_R_G_L_1_G_N_13_T_0"><g id="_R_G_L_1_G"><path id="_R_G_L_1_G_D_0_P_0" stroke="#000000" stroke-linecap="round" stroke-linejoin="round" fill="none" stroke-width="8" stroke-opacity="1" d=" M80.34 48.16 C80.34,48.16 44.14,50.17 20,20 "/></g></g></g><g id="_R_G_L_0_G_N_13_N_14_T_0" transform=" translate(123.531, 123.244)"><g id="_R_G_L_0_G_N_13_T_0"><g id="_R_G_L_0_G"><path id="_R_G_L_0_G_D_0_P_0" stroke="#000000" stroke-linecap="round" stroke-linejoin="round" fill="none" stroke-width="8" stroke-opacity="1" d=" M20 48.16 C20,48.16 56.2,50.17 80.34,20 "/></g></g></g></g><g id="time_group"/></svg>
